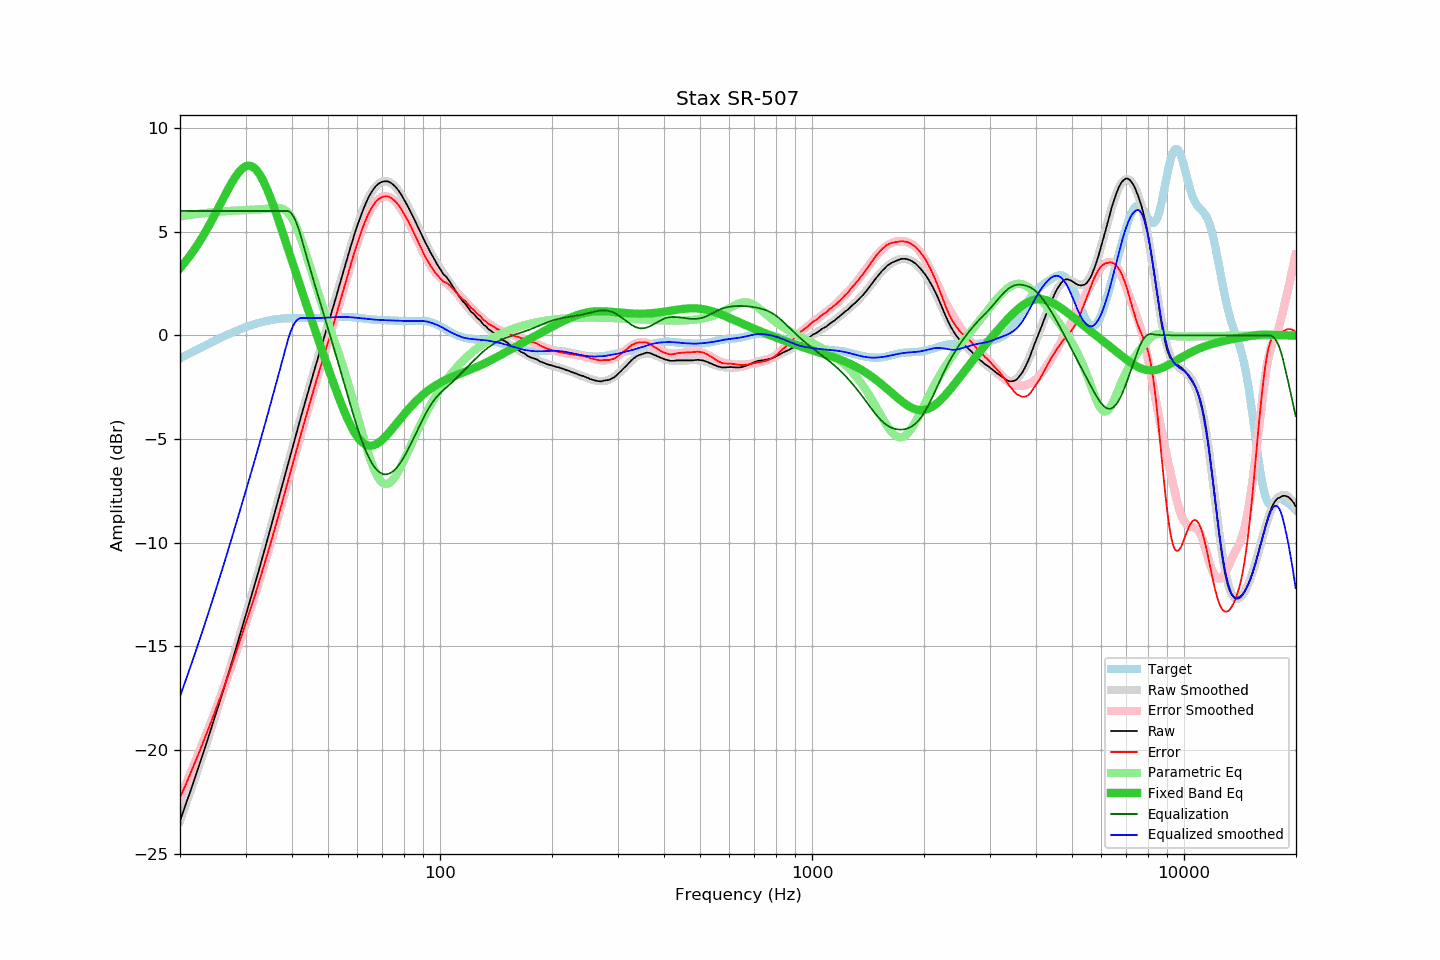

Data behind this chart, as committed beside it:
frequency, raw, error, smoothed, error_smoothed, equalization, parametric_eq, equalized_raw, equalized_smoothed, target
20.00, -23.42, -22.31, -23.42, -22.31, 6.00, 3.24, -17.42, -17.42, -1.11
20.20, -23.20, -22.13, -23.20, -22.13, 6.00, 3.33, -17.20, -17.20, -1.07
20.40, -22.98, -21.95, -22.98, -21.95, 6.00, 3.42, -16.98, -16.98, -1.03
20.61, -22.77, -21.78, -22.76, -21.77, 6.00, 3.52, -16.77, -16.76, -0.99
20.81, -22.55, -21.60, -22.54, -21.59, 6.00, 3.61, -16.55, -16.54, -0.95
21.02, -22.33, -21.42, -22.32, -21.41, 6.00, 3.71, -16.33, -16.32, -0.91
21.23, -22.10, -21.23, -22.10, -21.23, 6.00, 3.82, -16.10, -16.10, -0.87
21.44, -21.87, -21.04, -21.87, -21.04, 6.00, 3.93, -15.87, -15.87, -0.83
21.66, -21.65, -20.86, -21.65, -20.86, 6.00, 4.03, -15.65, -15.65, -0.79
21.87, -21.42, -20.67, -21.42, -20.67, 6.00, 4.15, -15.42, -15.42, -0.75
22.09, -21.19, -20.48, -21.19, -20.48, 6.00, 4.26, -15.19, -15.19, -0.71
22.31, -20.96, -20.29, -20.96, -20.29, 6.00, 4.38, -14.96, -14.96, -0.67
22.54, -20.73, -20.10, -20.73, -20.10, 6.00, 4.50, -14.73, -14.73, -0.63
22.76, -20.50, -19.91, -20.50, -19.91, 6.00, 4.63, -14.50, -14.50, -0.59
22.99, -20.27, -19.72, -20.26, -19.71, 6.00, 4.75, -14.27, -14.26, -0.55
23.22, -20.03, -19.52, -20.03, -19.51, 6.00, 4.88, -14.03, -14.03, -0.51
23.45, -19.79, -19.31, -19.79, -19.32, 6.00, 5.02, -13.79, -13.79, -0.47
23.69, -19.56, -19.13, -19.55, -19.12, 6.00, 5.15, -13.56, -13.55, -0.44
23.92, -19.32, -18.92, -19.31, -18.92, 6.00, 5.29, -13.32, -13.31, -0.40
24.16, -19.08, -18.72, -19.07, -18.72, 6.00, 5.43, -13.08, -13.07, -0.36
24.40, -18.83, -18.51, -18.83, -18.51, 6.00, 5.57, -12.83, -12.83, -0.32
24.65, -18.59, -18.31, -18.59, -18.31, 6.00, 5.72, -12.59, -12.59, -0.28
24.89, -18.34, -18.09, -18.35, -18.10, 6.00, 5.87, -12.34, -12.35, -0.24
25.14, -18.10, -17.89, -18.10, -17.89, 6.00, 6.02, -12.10, -12.10, -0.21
25.39, -17.84, -17.68, -17.85, -17.68, 6.00, 6.17, -11.84, -11.85, -0.17
25.65, -17.61, -17.48, -17.61, -17.47, 6.00, 6.32, -11.61, -11.61, -0.13
25.91, -17.36, -17.27, -17.36, -17.26, 6.00, 6.47, -11.36, -11.36, -0.09
26.16, -17.11, -17.05, -17.11, -17.05, 6.00, 6.62, -11.11, -11.11, -0.06
26.43, -16.86, -16.84, -16.86, -16.83, 6.00, 6.77, -10.86, -10.86, -0.02
26.69, -16.60, -16.61, -16.60, -16.61, 6.00, 6.91, -10.60, -10.60, 0.01
26.96, -16.35, -16.40, -16.35, -16.39, 6.00, 7.06, -10.35, -10.35, 0.05
27.23, -16.09, -16.17, -16.09, -16.17, 6.00, 7.20, -10.09, -10.09, 0.08
27.50, -15.84, -15.96, -15.83, -15.95, 6.00, 7.34, -9.84, -9.83, 0.12
27.77, -15.58, -15.72, -15.58, -15.72, 6.00, 7.47, -9.58, -9.58, 0.15
28.05, -15.32, -15.50, -15.32, -15.50, 6.00, 7.59, -9.32, -9.32, 0.18
28.33, -15.06, -15.27, -15.06, -15.27, 6.00, 7.71, -9.06, -9.06, 0.21
28.62, -14.79, -15.04, -14.79, -15.04, 6.00, 7.81, -8.79, -8.79, 0.25
28.90, -14.53, -14.81, -14.53, -14.81, 6.00, 7.91, -8.53, -8.53, 0.28
29.19, -14.27, -14.58, -14.27, -14.58, 6.00, 7.99, -8.27, -8.27, 0.31
29.48, -14.00, -14.34, -14.01, -14.35, 6.00, 8.06, -8.00, -8.01, 0.34
29.78, -13.74, -14.11, -13.75, -14.11, 6.00, 8.12, -7.74, -7.75, 0.37
30.08, -13.47, -13.87, -13.48, -13.88, 6.00, 8.16, -7.47, -7.48, 0.40
30.38, -13.21, -13.64, -13.22, -13.64, 6.00, 8.18, -7.21, -7.22, 0.43
30.68, -12.95, -13.41, -12.95, -13.41, 6.00, 8.18, -6.95, -6.95, 0.46
30.99, -12.69, -13.17, -12.69, -13.17, 6.00, 8.17, -6.69, -6.69, 0.48
31.30, -12.43, -12.94, -12.42, -12.93, 6.00, 8.14, -6.43, -6.42, 0.51
31.61, -12.16, -12.69, -12.15, -12.68, 6.00, 8.09, -6.16, -6.15, 0.53
31.93, -11.89, -12.45, -11.89, -12.44, 6.00, 8.02, -5.89, -5.89, 0.56
32.24, -11.62, -12.19, -11.62, -12.19, 6.00, 7.93, -5.62, -5.62, 0.58
32.57, -11.35, -11.95, -11.35, -11.94, 6.00, 7.83, -5.35, -5.35, 0.60
32.89, -11.08, -11.70, -11.07, -11.69, 6.00, 7.70, -5.08, -5.07, 0.62
33.22, -10.80, -11.44, -10.80, -11.44, 6.00, 7.57, -4.80, -4.80, 0.64
33.55, -10.52, -11.18, -10.52, -11.18, 6.00, 7.42, -4.52, -4.52, 0.66
33.89, -10.24, -10.92, -10.24, -10.92, 6.00, 7.25, -4.24, -4.24, 0.68
34.23, -9.96, -10.66, -9.96, -10.66, 6.00, 7.08, -3.96, -3.96, 0.70
34.57, -9.68, -10.39, -9.68, -10.40, 6.00, 6.89, -3.68, -3.68, 0.71
34.92, -9.40, -10.13, -9.40, -10.13, 6.00, 6.69, -3.40, -3.40, 0.73
35.27, -9.12, -9.86, -9.12, -9.86, 6.00, 6.49, -3.12, -3.12, 0.74
35.62, -8.84, -9.60, -8.84, -9.59, 6.00, 6.28, -2.84, -2.84, 0.76
35.97, -8.56, -9.32, -8.55, -9.32, 6.00, 6.06, -2.56, -2.55, 0.77
... 635 more rows
